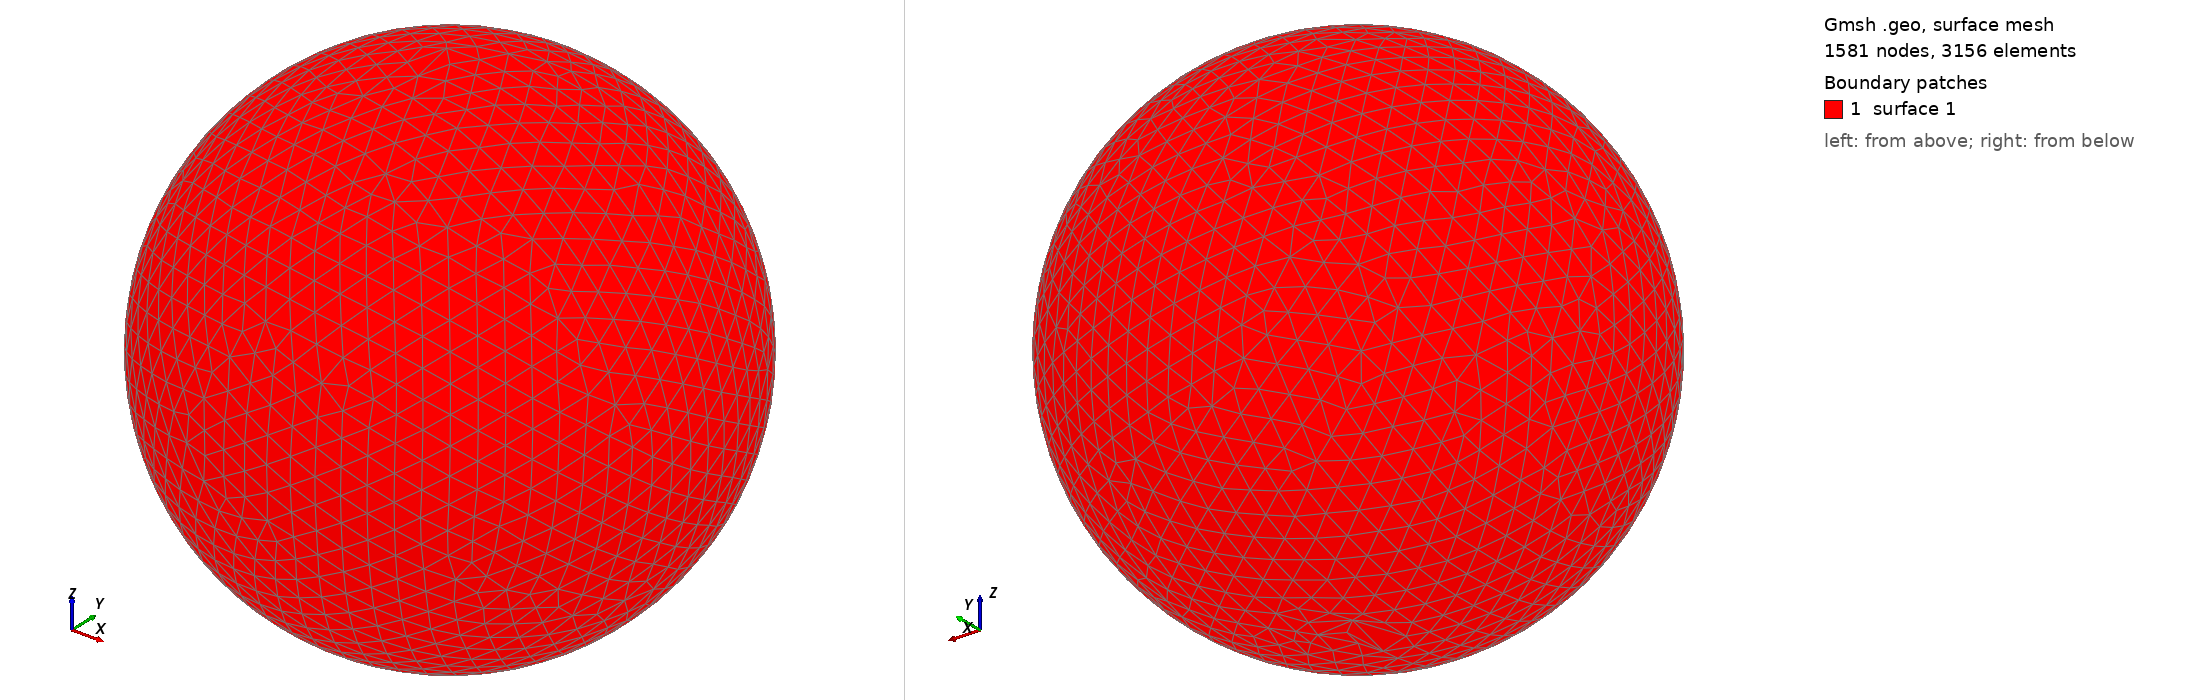

Gmsh geometry script, surface-meshed: 1581 nodes, 3156 surface elements. Boundary patches (legend numbers): 1 surface 1. Left view from above one corner, right view from below the opposite corner. The script declares no physical surfaces, so the legend lists its geometric surfaces. The drawing asked Gmsh for element sizes between 1% and 20% of the model's largest extent; the script's own settings can give other sizes.

=== shot0206.geo (drawn) ===
SetFactory("OpenCASCADE");
Point(1) = {0,0,0,0};
Sphere(1) = {0,0,0,0.00284500};
MeshSize{ PointsOf{ Surface{:}; } } = 0.000284500;
Mesh.ElementOrder=1;
Mesh.Format=39;
